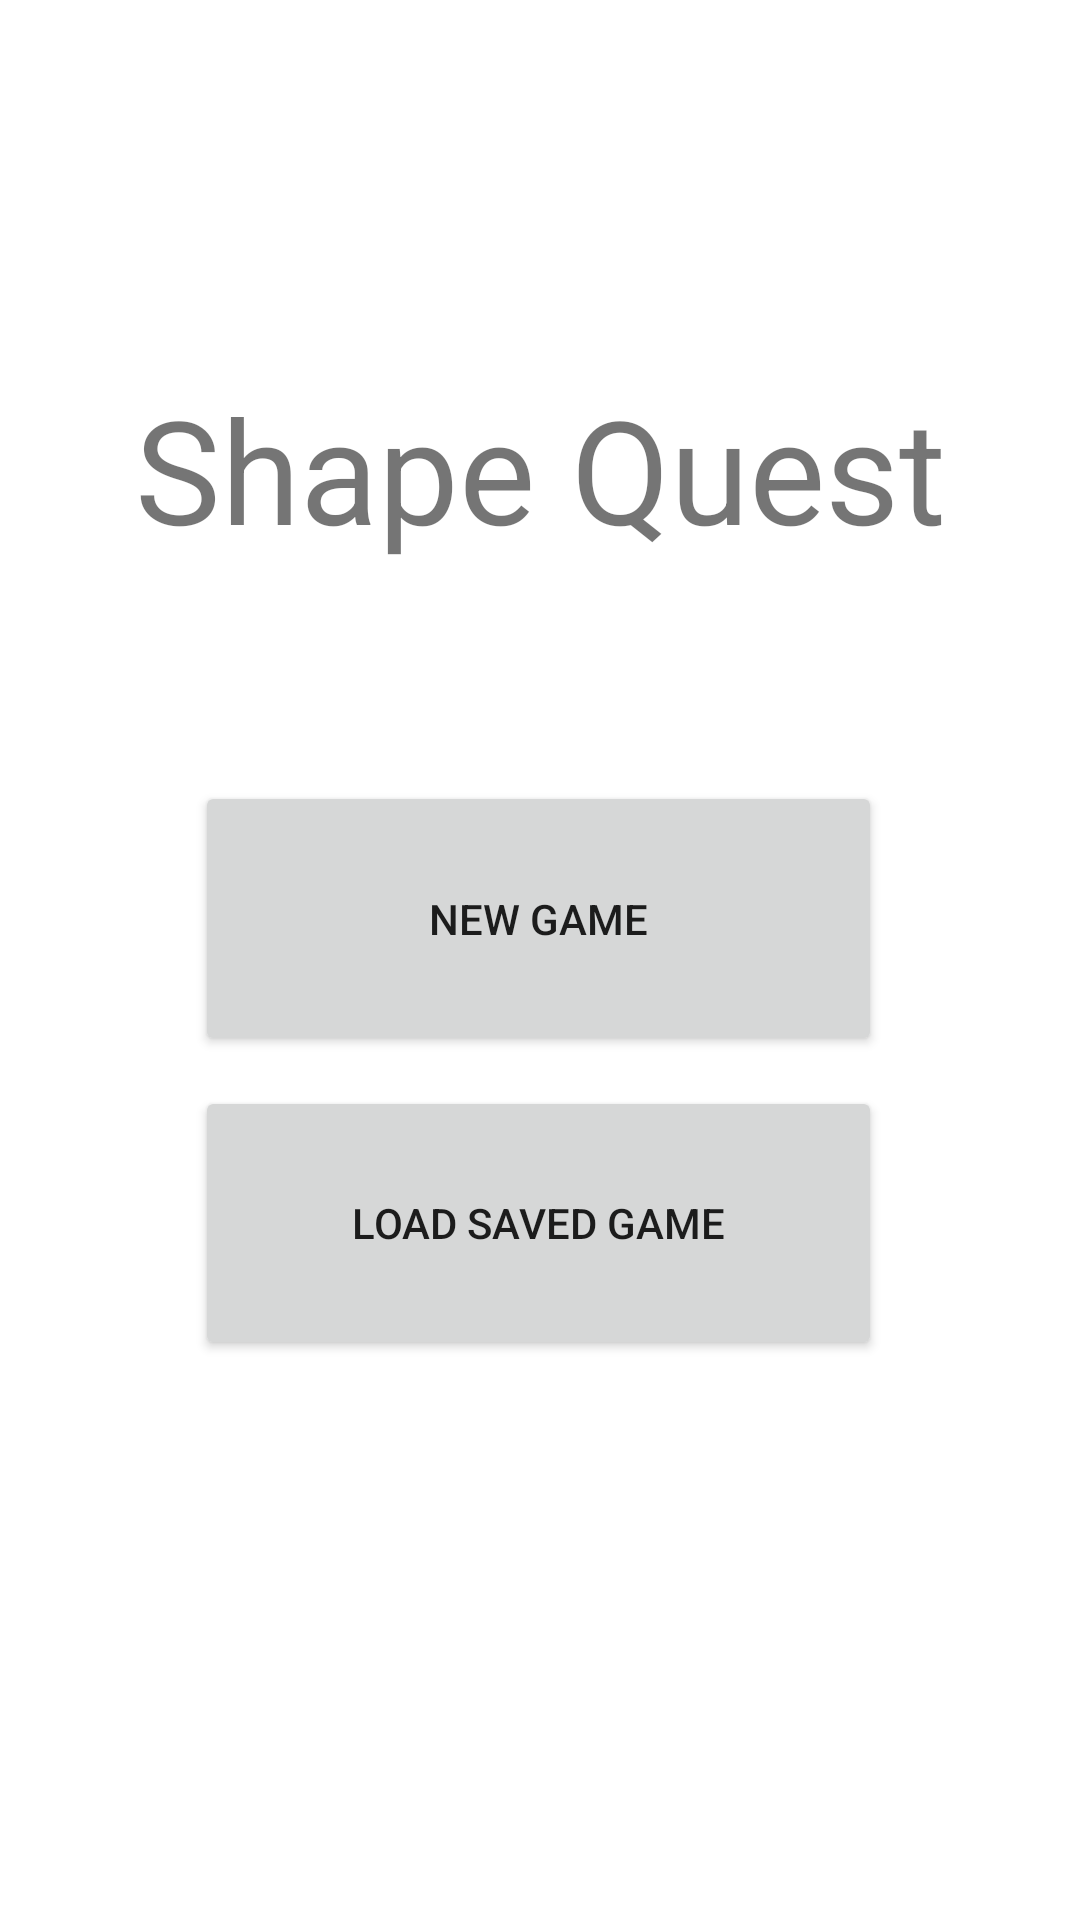

This screen was rendered from an Android layout file. Write that file and the resources it references.
<!-- AndroidManifest.xml: application theme Theme.Team1e -->
<!-- res/layout/fragment_main_menu.xml -->
<?xml version="1.0" encoding="utf-8"?>
<androidx.constraintlayout.widget.ConstraintLayout xmlns:android="http://schemas.android.com/apk/res/android"
    xmlns:app="http://schemas.android.com/apk/res-auto"
    xmlns:tools="http://schemas.android.com/tools"
    android:layout_width="match_parent"
    android:layout_height="match_parent">

    <ImageView
        android:id="@+id/placeholderImage"
        android:layout_width="wrap_content"
        android:layout_height="wrap_content"
        android:layout_marginTop="72dp"
        android:contentDescription="@string/placeholderImage"
        app:layout_constraintEnd_toEndOf="parent"
        app:layout_constraintStart_toStartOf="parent"
        app:layout_constraintTop_toTopOf="parent"
        tools:srcCompat="@tools:sample/avatars" />

    <TextView
        android:id="@+id/titleScreenTitle"
        android:layout_width="wrap_content"
        android:layout_height="wrap_content"
        android:layout_marginTop="52dp"
        android:text="@string/app_name"
        android:textSize="48sp"
        app:layout_constraintEnd_toEndOf="parent"
        app:layout_constraintStart_toStartOf="parent"
        app:layout_constraintTop_toBottomOf="@+id/placeholderImage" />

    <LinearLayout
        android:id="@+id/buttons"
        android:layout_width="229dp"
        android:layout_height="193dp"
        android:layout_marginTop="72dp"
        android:orientation="vertical"
        app:layout_constraintEnd_toEndOf="parent"
        app:layout_constraintHorizontal_bias="0.497"
        app:layout_constraintStart_toStartOf="parent"
        app:layout_constraintTop_toBottomOf="@+id/titleScreenTitle">

        <Button
            android:id="@+id/startNewGameButton"
            android:layout_width="match_parent"
            android:layout_height="match_parent"
            android:layout_marginBottom="5dp"
            android:layout_weight="1"
            android:text="@string/startNewGameButtonLabel" />

        <Button
            android:id="@+id/loadSavedGameButton"
            android:layout_width="match_parent"
            android:layout_height="match_parent"
            android:layout_marginTop="5dp"
            android:layout_weight="1"
            android:text="@string/loadSavedGameButtonLabel" />
    </LinearLayout>
</androidx.constraintlayout.widget.ConstraintLayout>
<!-- resources referenced by this layout -->
<resources>
  <string name="app_name">Shape Quest</string>
  <string name="loadSavedGameButtonLabel">Load Saved Game</string>
  <string name="placeholderImage">Placeholder image</string>
  <string name="startNewGameButtonLabel">New Game</string>
  <style name="Theme.Team1e" parent="Theme.MaterialComponents.DayNight.DarkActionBar">
          
          <item name="colorPrimary">@color/lighter_green</item>
          <item name="colorPrimaryVariant">@color/darker_green</item>
          <item name="colorOnPrimary">@color/white</item>
          
          <item name="colorSecondary">@color/teal_200</item>
          <item name="colorSecondaryVariant">@color/teal_700</item>
          <item name="colorOnSecondary">@color/black</item>
          
          <item name="android:statusBarColor">?attr/colorPrimary</item>
          
      </style>
  <color name="lighter_green">#0C8B2F</color>
  <color name="darker_green">#086622</color>
  <color name="white">#FFFFFFFF</color>
  <color name="teal_200">#FF03DAC5</color>
  <color name="teal_700">#FF018786</color>
  <color name="black">#FF000000</color>
</resources>
